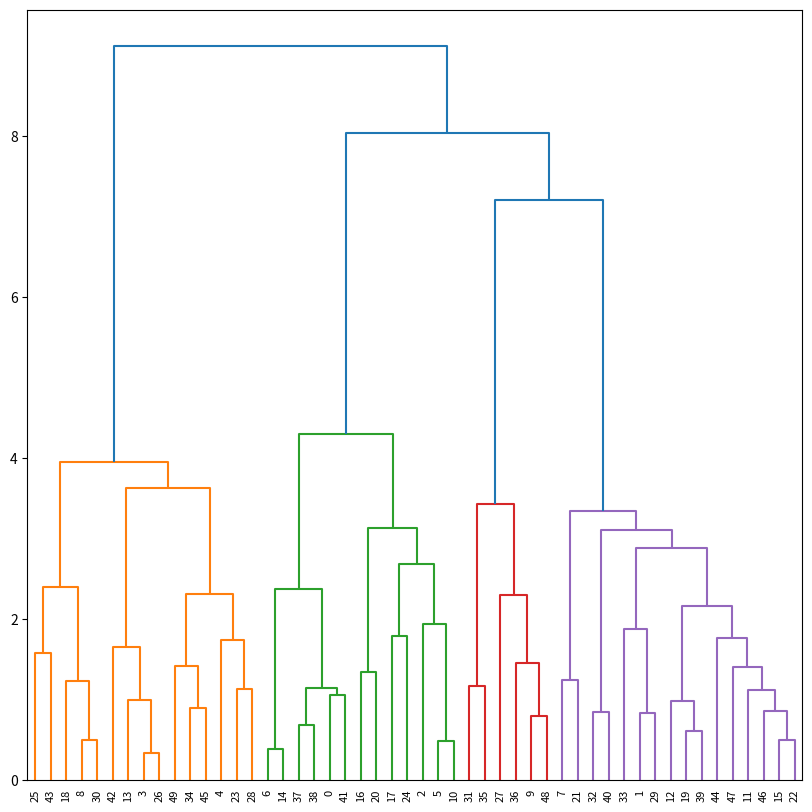

Python code for this plot:
from scipy import cluster
from scipy.cluster.hierarchy import linkage, dendrogram, fcluster, cophenet
from scipy.spatial.distance import pdist
import numpy as np
import matplotlib.pyplot as plt
np.random.seed(23)
X = np.random.randn(50, 4)
X
Z = cluster.hierarchy.ward(X)
Z

fig = plt.figure(figsize=(10, 10))
P = dendrogram(Z, count_sort='ascending')
plt.show()
cutree = cluster.hierarchy.cut_tree(Z, n_clusters=4)
type(cutree)
cutree
cutlist = cutree.tolist()
cutlist[10]
